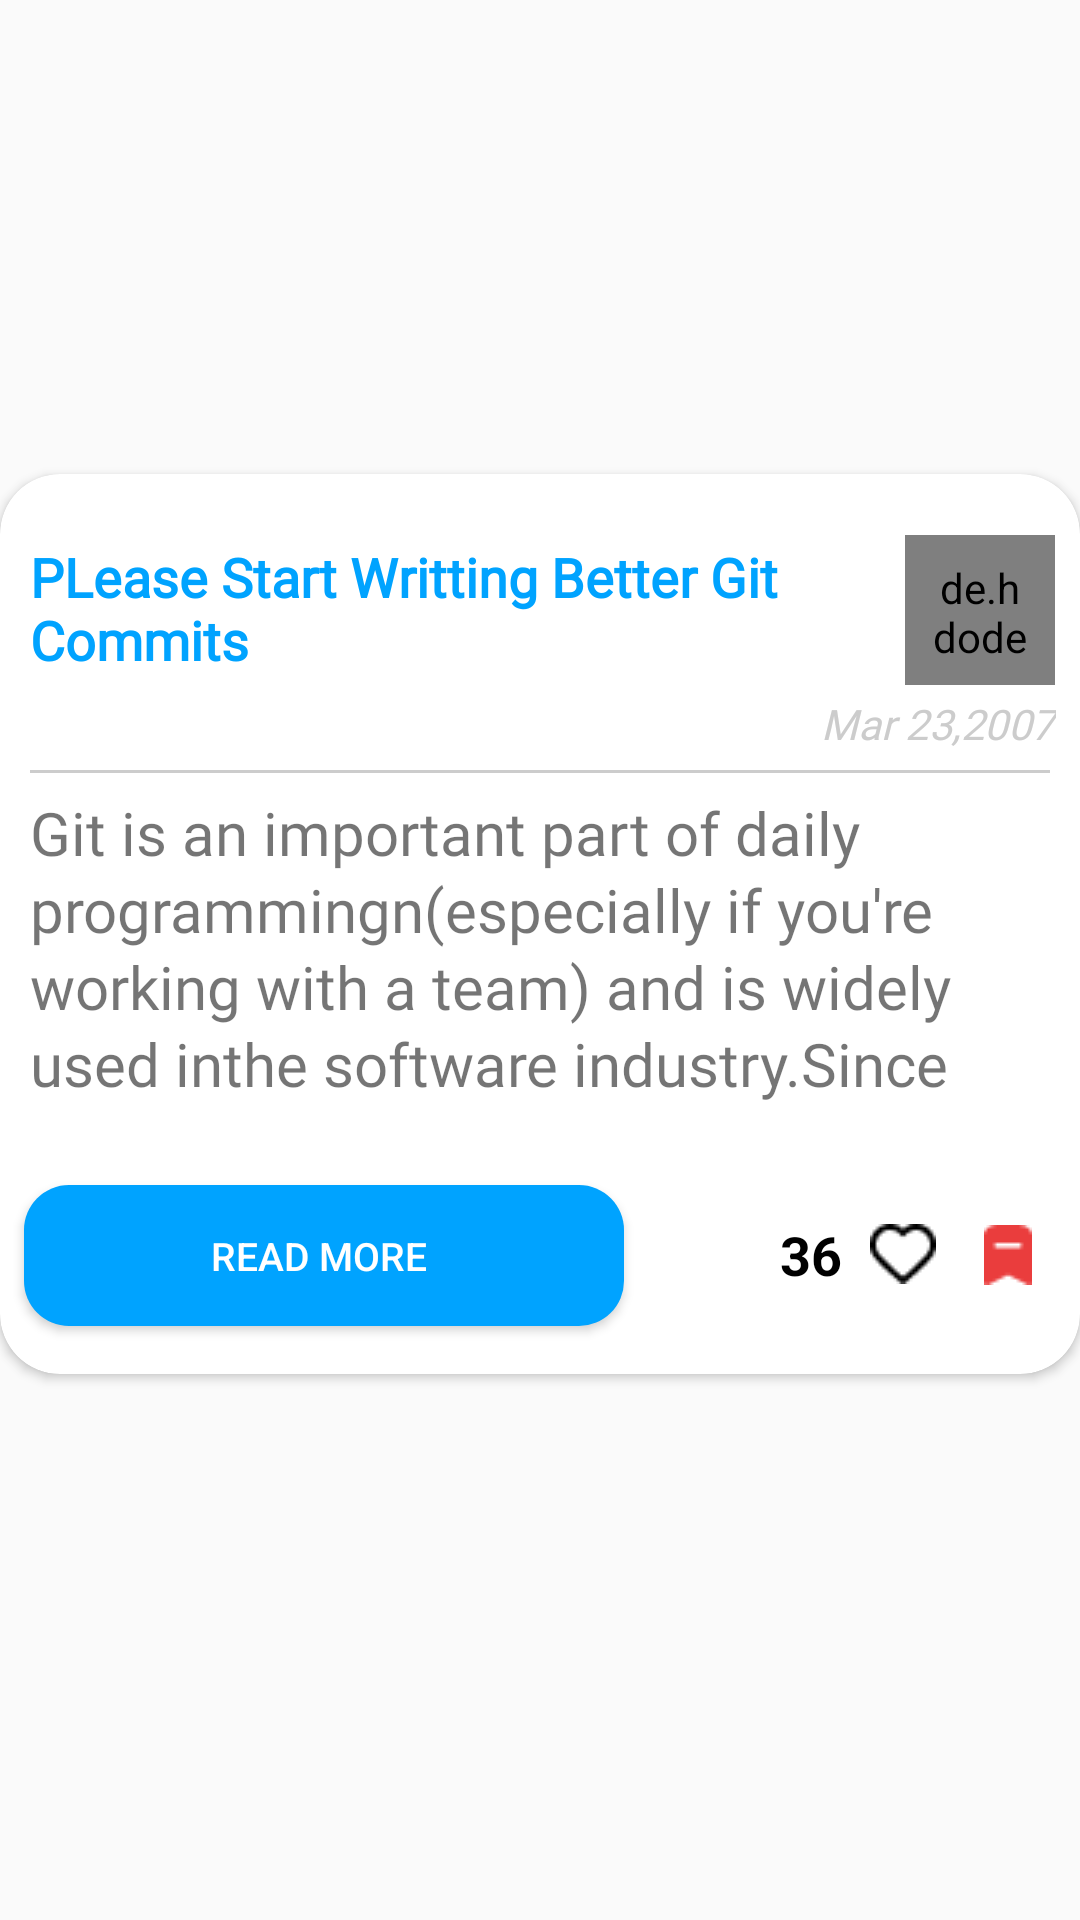

Reconstruct the res/layout file that produces this screen, plus the resources it refers to.
<!-- AndroidManifest.xml: application theme Base.Theme.Blog -->
<!-- res/layout/saved_sample.xml -->
<?xml version="1.0" encoding="utf-8"?>
<androidx.constraintlayout.widget.ConstraintLayout xmlns:android="http://schemas.android.com/apk/res/android"
    xmlns:app="http://schemas.android.com/apk/res-auto"
    xmlns:tools="http://schemas.android.com/tools"
    android:layout_width="match_parent"
    android:layout_height="wrap_content">

    <androidx.cardview.widget.CardView
        android:layout_width="match_parent"
        android:layout_height="300dp"
        android:layout_marginBottom="24dp"
        app:cardCornerRadius="20dp"
        app:layout_constraintBottom_toBottomOf="parent"
        app:layout_constraintTop_toTopOf="parent"
        tools:layout_editor_absoluteX="1dp">

        <androidx.constraintlayout.widget.ConstraintLayout
            android:layout_width="match_parent"
            android:layout_height="match_parent">

            <TextView
                android:id="@+id/heading"
                android:layout_width="275dp"
                android:layout_height="wrap_content"
                android:layout_marginStart="10dp"
                android:layout_marginTop="16dp"
                android:fontFamily="@font/amiko"
                android:text="@string/example"
                android:textColor="@color/blue"
                android:textSize="18sp"
                android:textStyle="bold"
                app:layout_constraintBottom_toTopOf="@+id/time"
                app:layout_constraintStart_toStartOf="parent"
                app:layout_constraintTop_toTopOf="parent" />

            <de.hdodenhof.circleimageview.CircleImageView
                android:id="@+id/profileimage"
                android:layout_width="50dp"
                android:layout_height="50dp"
                android:layout_marginStart="32dp"
                android:layout_marginEnd="16dp"
                android:padding="8dp"
                android:src="@drawable/profile"
                app:civ_border_color="@color/white"
                app:civ_border_width="2dp"
                app:layout_constraintBottom_toBottomOf="@+id/heading"
                app:layout_constraintEnd_toEndOf="parent"
                app:layout_constraintHorizontal_bias="0.678"
                app:layout_constraintStart_toEndOf="@+id/heading"
                app:layout_constraintTop_toTopOf="@+id/heading"
                app:layout_constraintVertical_bias="0.4" />

            <TextView
                android:id="@+id/time"
                android:layout_width="wrap_content"
                android:layout_height="wrap_content"
                android:fontFamily="@font/amiko"
                android:text="Mar 23,2007"
                android:textColor="@color/lightgrey"
                android:textStyle="italic"
                app:layout_constraintBottom_toTopOf="@+id/view"
                app:layout_constraintEnd_toEndOf="parent"
                app:layout_constraintHorizontal_bias="0.972"
                app:layout_constraintStart_toStartOf="parent"
                app:layout_constraintTop_toBottomOf="@+id/heading" />

            <View
                android:id="@+id/view"
                android:layout_width="match_parent"
                android:layout_height="1dp"
                android:layout_marginStart="10dp"
                android:layout_marginEnd="10dp"
                android:background="@color/lightgrey"
                app:layout_constraintBottom_toTopOf="@+id/body"
                app:layout_constraintEnd_toEndOf="parent"
                app:layout_constraintHorizontal_bias="0.5"
                app:layout_constraintStart_toStartOf="parent"
                app:layout_constraintTop_toBottomOf="@+id/time" />

            <TextView
                android:id="@+id/body"
                android:layout_width="0dp"
                android:layout_height="125dp"
                android:layout_marginStart="10dp"
                android:layout_marginEnd="10dp"
                android:fontFamily="@font/amiko"
                android:lineSpacingExtra="@dimen/cardview_default_elevation"
                android:maxLines="4"
                android:text="@string/example2"
                android:textSize="20dp"
                app:layout_constraintBottom_toTopOf="@+id/read_more"
                app:layout_constraintEnd_toEndOf="parent"
                app:layout_constraintStart_toStartOf="parent"
                app:layout_constraintTop_toBottomOf="@+id/view" />

            <Button
                android:id="@+id/read_more"
                android:layout_width="200dp"
                android:layout_height="47dp"
                android:layout_marginStart="8dp"
                android:layout_marginBottom="16dp"
                android:background="@drawable/button_bg"
                android:backgroundTint="@color/blue"
                android:text="Read more "
                android:textColor="@color/white"
                android:textSize="13dp"
                app:layout_constraintBottom_toBottomOf="parent"
                app:layout_constraintStart_toStartOf="parent" />

            <TextView
                android:id="@+id/like"
                android:layout_width="wrap_content"
                android:layout_height="wrap_content"
                android:layout_marginStart="52dp"
                android:drawableEnd="@drawable/non_like"
                android:drawablePadding="5dp"
                android:maxLines="4"
                android:text="36 "
                android:textColor="@color/black"
                android:textSize="18dp"
                android:textStyle="bold"
                app:layout_constraintBottom_toBottomOf="@+id/read_more"
                app:layout_constraintStart_toEndOf="@+id/read_more"
                app:layout_constraintTop_toTopOf="@+id/read_more"
                app:layout_constraintVertical_bias="0.478" />

            <ImageView
                android:id="@+id/save"
                android:layout_width="wrap_content"
                android:layout_height="wrap_content"
                app:layout_constraintBottom_toBottomOf="@+id/like"
                app:layout_constraintEnd_toEndOf="parent"
                app:layout_constraintStart_toEndOf="@+id/like"
                app:layout_constraintTop_toTopOf="@+id/like"
                app:srcCompat="@drawable/full_save" />


        </androidx.constraintlayout.widget.ConstraintLayout>
    </androidx.cardview.widget.CardView>
</androidx.constraintlayout.widget.ConstraintLayout>
<!-- resources referenced by this layout -->
<resources>
  <color name="black">#FF000000</color>
  <color name="blue">#00A3FF</color>
  <color name="lightgrey">#CCCCCC</color>
  <color name="white">#FFFFFFFF</color>
  <!-- drawable button_bg (drawable) -->
  <shape xmlns:android="http://schemas.android.com/apk/res/android">
      <solid android:color="@color/blue" />
      <corners android:radius="15dp" /> 
  </shape>
  <!-- drawable full_save: png bitmap (drawable, 320 bytes) -->
  <!-- drawable non_like: png bitmap (drawable, 374 bytes) -->
  <string name="example">PLease Start Writting Better Git Commits</string>
  <string name="example2">Git is an important part of daily programmingn(especially if you\'re working with a team) and is widely used inthe software industry.Since there are many various commands you can use,\mastering Git takes time. But some commands are used more frequently(some daily). So in this post, I will share and explain the 10 most usedGit commands that every developer should know.</string>
  <style name="Base.Theme.Blog" parent="Theme.Design.Light.NoActionBar">
          
          
      </style>
</resources>
